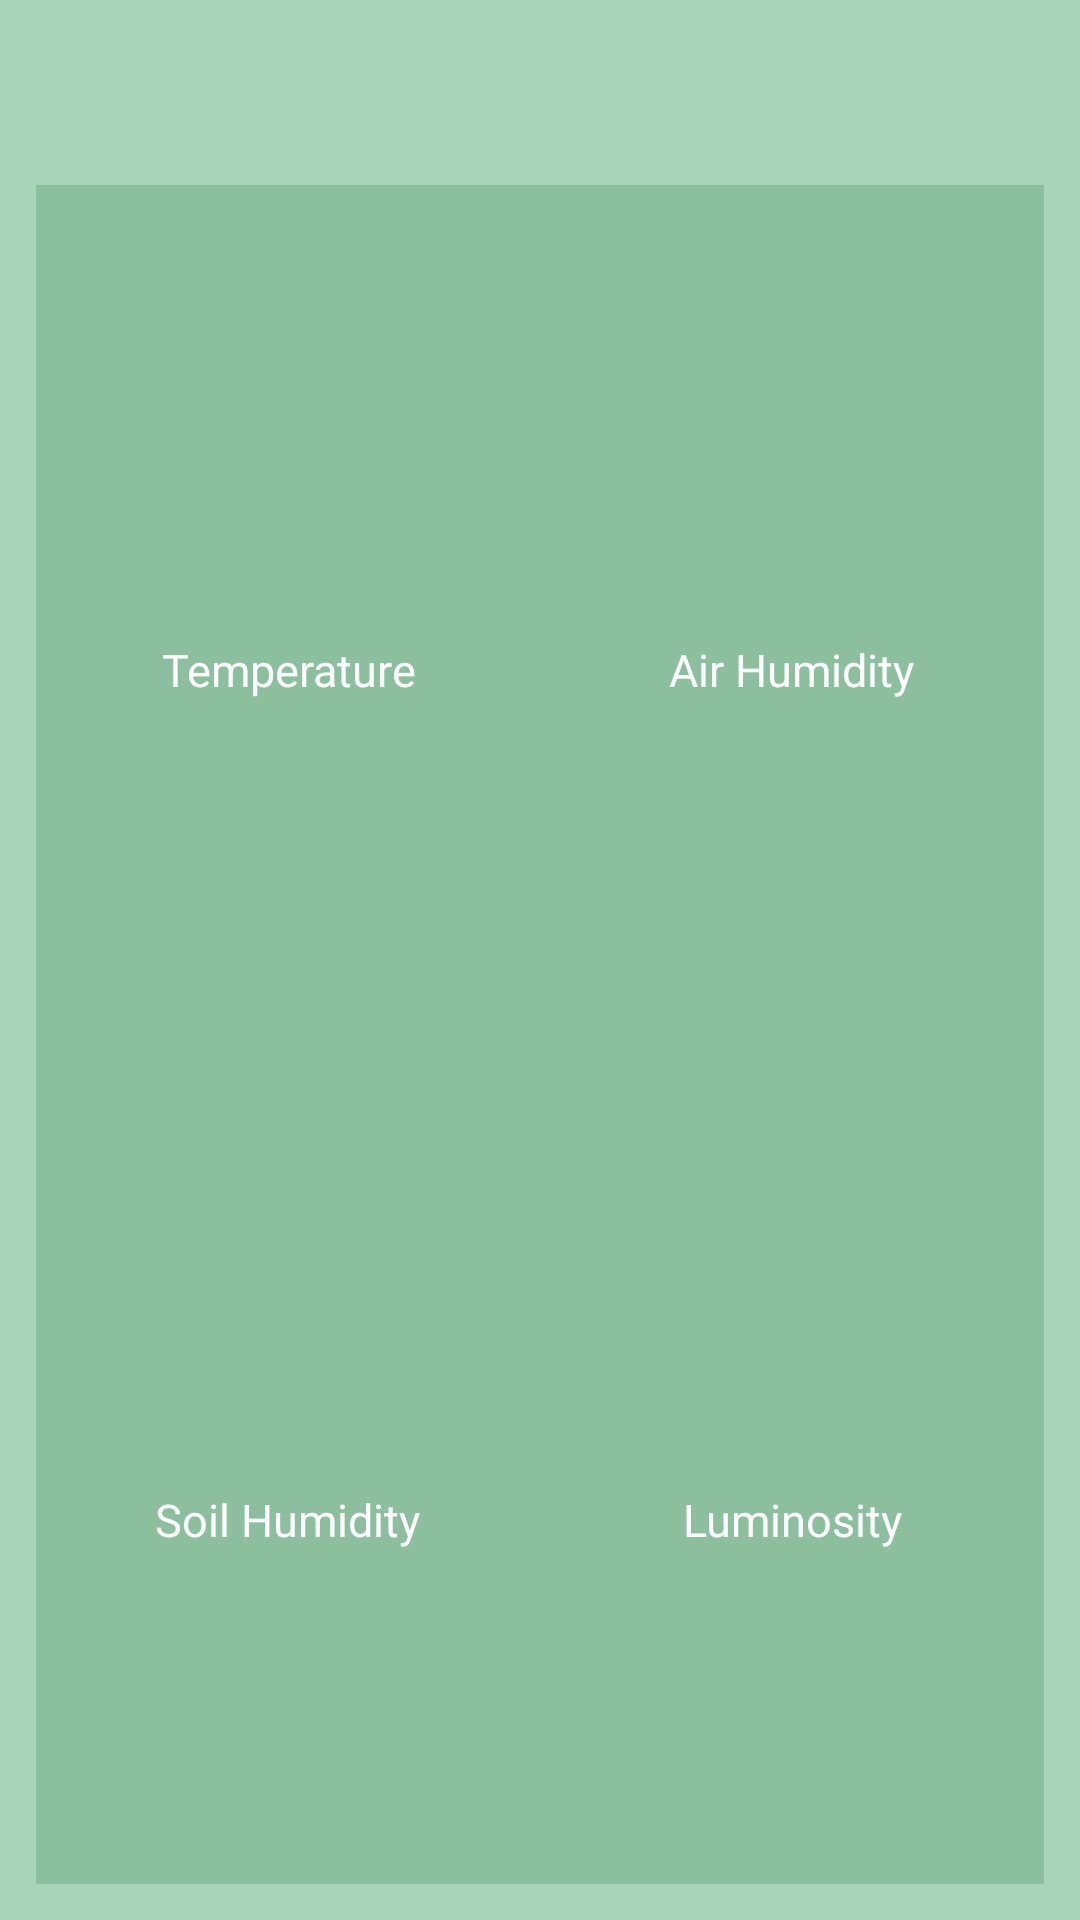

Write the Android layout XML for this screen, with the resource values it uses.
<!-- AndroidManifest.xml: application theme Theme.Serra_Domotica -->
<!-- res/layout/widget_greenhouse_layout.xml -->
<LinearLayout
    xmlns:android="http://schemas.android.com/apk/res/android"
    android:id="@+id/widgetGreenhouseLayout"
    android:layout_width="match_parent"
    android:layout_height="match_parent"
    android:orientation="vertical"
    android:background="@color/colorPrimary"
    android:padding="8dp">

        <TextView
            android:id="@+id/widgetGreenhouseName"
            android:layout_width="match_parent"
            android:layout_height="wrap_content"
            android:text=""
            android:gravity="center"
            android:textColor="@android:color/black"
            android:textSize="25sp"
            android:textStyle="bold"
            android:padding="8dp" />


    
    <GridLayout
        android:layout_width="match_parent"
        android:layout_height="0dp"
        android:layout_weight="1"
        android:rowCount="2"
        android:columnCount="2"
        android:padding="4dp">

        
        <LinearLayout
            android:layout_width="0dp"
            android:layout_height="0dp"
            android:layout_row="0"
            android:layout_column="0"
            android:layout_gravity="fill"
            android:layout_rowWeight="1"
            android:layout_columnWeight="1"
            android:orientation="vertical"
            android:gravity="center"
            android:background="@drawable/quadrant_background"
            android:padding="4dp">

            <TextView
                android:id="@+id/widgetTemperature"
                android:layout_width="wrap_content"
                android:layout_height="wrap_content"
                android:text=""
                android:textColor="@android:color/white"
                android:textSize="30sp"
                android:gravity="center" />

            <TextView
                android:layout_width="wrap_content"
                android:layout_height="wrap_content"
                android:text="@string/temperature_textTitle"
                android:textColor="@android:color/white"
                android:textSize="15sp"
                android:gravity="center" />
        </LinearLayout>

        
        <LinearLayout
            android:layout_width="0dp"
            android:layout_height="0dp"
            android:layout_row="0"
            android:layout_column="1"
            android:layout_gravity="fill"
            android:layout_rowWeight="1"
            android:layout_columnWeight="1"
            android:orientation="vertical"
            android:gravity="center"
            android:background="@drawable/quadrant_background"
            android:padding="4dp">

            <TextView
                android:id="@+id/widgetHumidity"
                android:layout_width="wrap_content"
                android:layout_height="wrap_content"
                android:text=""
                android:textColor="@android:color/white"
                android:textSize="30sp"
                android:gravity="center" />

            <TextView
                android:layout_width="wrap_content"
                android:layout_height="wrap_content"
                android:text="@string/humidity_textTitle"
                android:textColor="@android:color/white"
                android:textSize="15sp"
                android:gravity="center" />
        </LinearLayout>

        
        <LinearLayout
            android:layout_width="0dp"
            android:layout_height="0dp"
            android:layout_row="1"
            android:layout_column="0"
            android:layout_gravity="fill"
            android:layout_rowWeight="1"
            android:layout_columnWeight="1"
            android:orientation="vertical"
            android:gravity="center"
            android:background="@drawable/quadrant_background"
            android:padding="4dp">

            <TextView
                android:id="@+id/widgetSoilHumidity"
                android:layout_width="wrap_content"
                android:layout_height="wrap_content"
                android:text=""
                android:textColor="@android:color/white"
                android:textSize="30sp"
                android:gravity="center" />

            <TextView
                android:layout_width="wrap_content"
                android:layout_height="wrap_content"
                android:text="@string/soilHumidity_textTitle"
                android:textColor="@android:color/white"
                android:textSize="15sp"
                android:gravity="center" />
        </LinearLayout>

        
        <LinearLayout
            android:layout_width="0dp"
            android:layout_height="0dp"
            android:layout_row="1"
            android:layout_column="1"
            android:layout_gravity="fill"
            android:layout_rowWeight="1"
            android:layout_columnWeight="1"
            android:orientation="vertical"
            android:gravity="center"
            android:background="@drawable/quadrant_background"
            android:padding="4dp">

            <TextView
                android:id="@+id/widgetLuminosity"
                android:layout_width="wrap_content"
                android:layout_height="wrap_content"
                android:text=""
                android:textColor="@android:color/white"
                android:textSize="30sp"
                android:gravity="center" />

            <TextView
                android:layout_width="wrap_content"
                android:layout_height="wrap_content"
                android:text="@string/luminosity_textTitle"
                android:textColor="@android:color/white"
                android:textSize="15sp"
                android:gravity="center" />
        </LinearLayout>

    </GridLayout>
</LinearLayout>
<!-- resources referenced by this layout -->
<resources>
  <color name="colorPrimary">#A8D5BA</color>
  <!-- drawable quadrant_background (drawable) -->
  <shape xmlns:android="http://schemas.android.com/apk/res/android">
      <solid android:color="@color/colorPrimaryDark" />
      <corners android:radius="0dp" />
  </shape>
  <string name="humidity_textTitle">Air Humidity</string>
  <string name="luminosity_textTitle">Luminosity</string>
  <string name="soilHumidity_textTitle">Soil Humidity</string>
  <string name="temperature_textTitle">Temperature</string>
  <style name="Theme.Serra_Domotica" parent="Theme.AppCompat.Light.NoActionBar">
          <item name="colorPrimary">@color/colorPrimary</item>
          <item name="colorPrimaryDark">@color/colorPrimaryDark</item>
          <item name="colorAccent">@color/colorAccent</item>
          <item name="android:windowBackground">@color/backgroundColor</item>
      </style>
  <color name="colorPrimaryDark">#8CBF9E</color>
  <color name="colorAccent">#FCEFB4</color>
  <color name="backgroundColor">#FFF9F3</color>
</resources>
